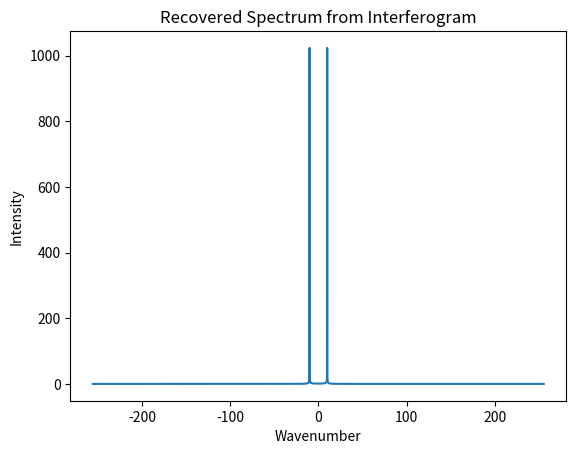

Write Python code to recreate this figure.
import numpy as np
import matplotlib.pyplot as plt

opd = np.linspace(-2, 2, 2048)
wavenumber = 10
interferogram = np.cos(2*np.pi*wavenumber*opd)

# Fourier Transform
spectrum = np.fft.fftshift(np.fft.fft(interferogram))
freq = np.fft.fftshift(np.fft.fftfreq(len(opd), d=opd[1]-opd[0]))

plt.figure()
plt.plot(freq, np.abs(spectrum))
plt.xlabel("Wavenumber")
plt.ylabel("Intensity")
plt.title("Recovered Spectrum from Interferogram")
plt.savefig("fourier_transform.png", dpi=300)
